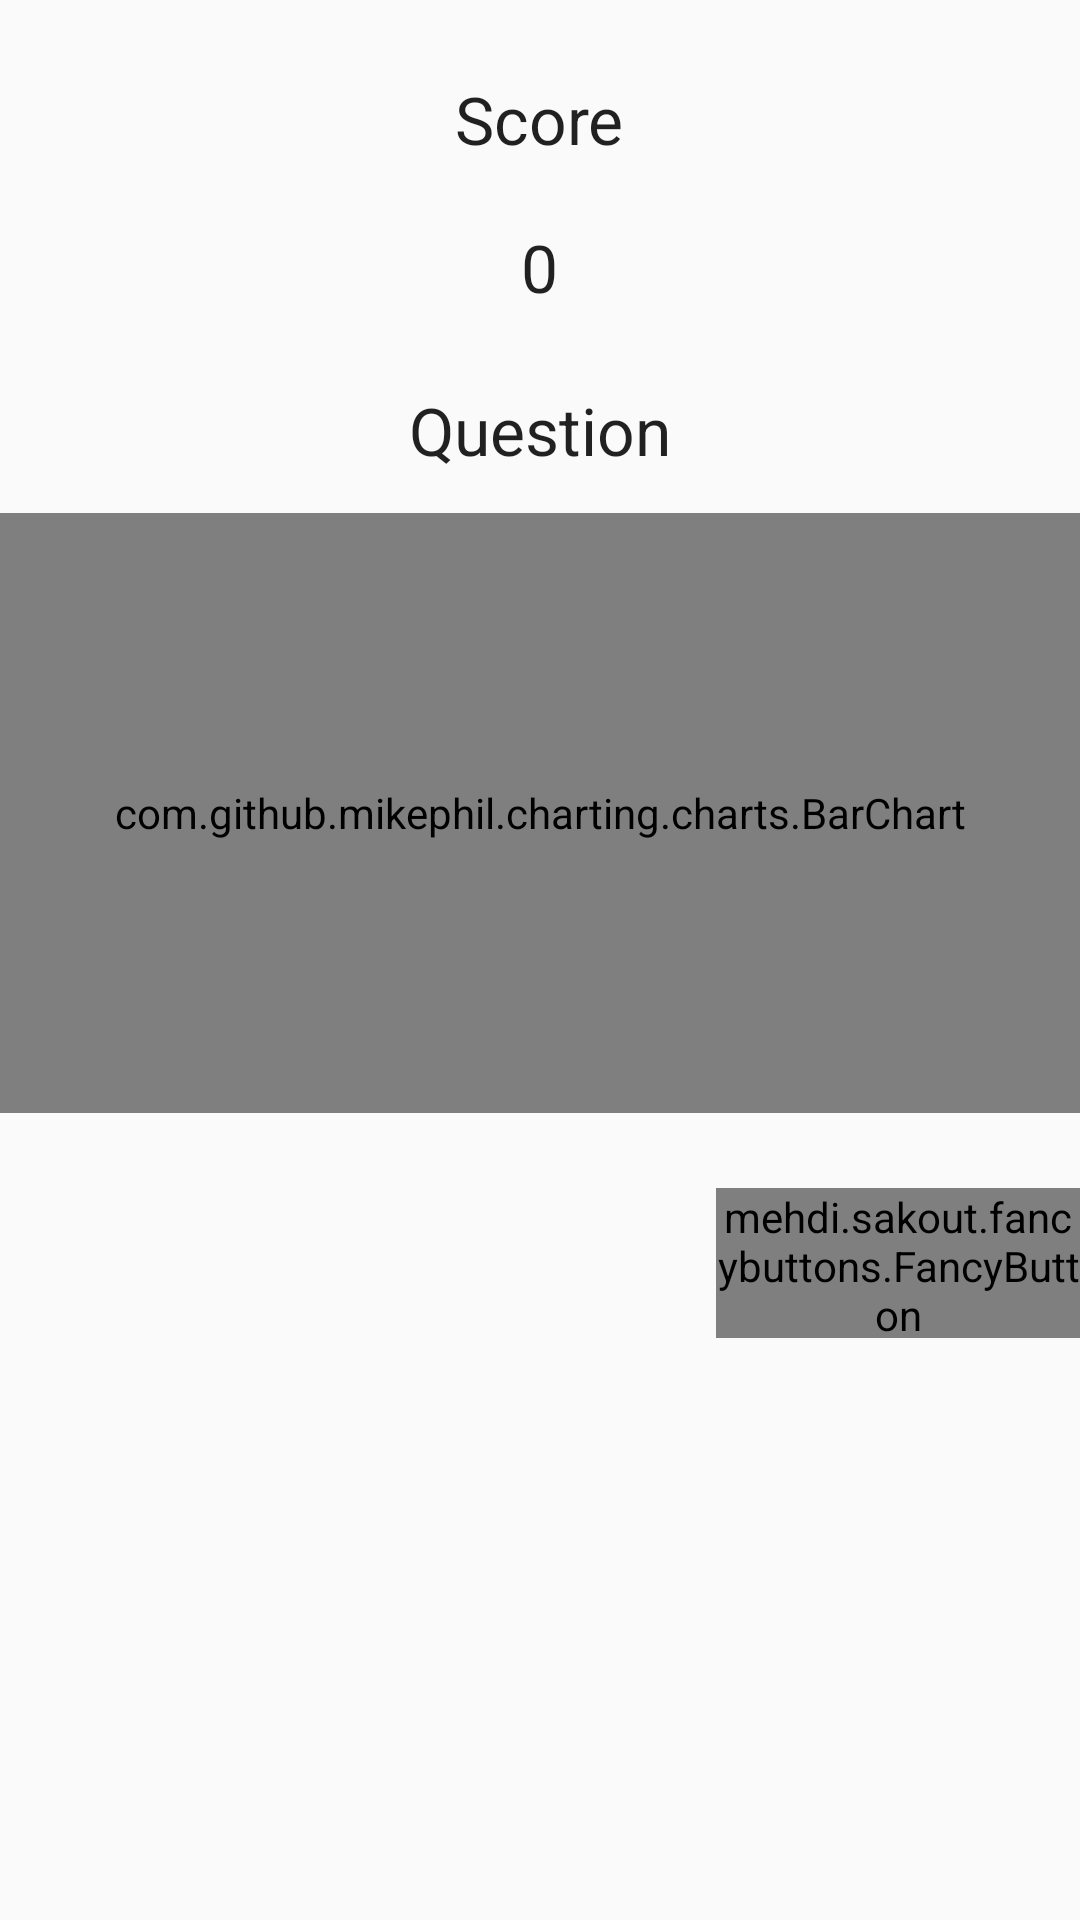

Reconstruct the res/layout file that produces this screen, plus the resources it refers to.
<!-- AndroidManifest.xml: application theme AppTheme -->
<!-- res/layout/activity_score.xml -->
<RelativeLayout xmlns:android="http://schemas.android.com/apk/res/android"
    xmlns:tools="http://schemas.android.com/tools" android:layout_width="match_parent"
    xmlns:fancy="http://schemas.android.com/apk/res-auto"
    android:layout_height="match_parent" android:paddingLeft="@dimen/activity_horizontal_margin"
    android:paddingRight="@dimen/activity_horizontal_margin"
    android:paddingTop="@dimen/activity_vertical_margin"
    android:paddingBottom="@dimen/activity_vertical_margin"
    tools:context="com.myquiz.tylerwindham.myquiz.QuestiongraphActivity">

    <TextView
        android:layout_width="wrap_content"
        android:layout_height="wrap_content"
        android:textAppearance="?android:attr/textAppearanceLarge"
        android:text="Score"
        android:id="@+id/scoreLabel"
        android:layout_marginTop="25dp"
        android:layout_alignParentTop="true"
        android:layout_centerHorizontal="true" />

    <TextView
        android:layout_width="wrap_content"
        android:layout_height="wrap_content"
        android:textAppearance="?android:attr/textAppearanceLarge"
        android:text="0"
        android:id="@+id/numericScore"
        android:layout_marginTop="20dp"
        android:layout_below="@+id/scoreLabel"
        android:layout_centerHorizontal="true" />

    <com.github.mikephil.charting.charts.BarChart
        android:id="@+id/chart"
        android:layout_width="400dp"
        android:layout_height="200dp"
        android:layout_below="@+id/questionLabel"
        android:layout_alignParentLeft="true"
        android:layout_alignParentStart="true"
        android:layout_marginTop="13dp" />

    <TextView
        android:layout_width="wrap_content"
        android:layout_height="wrap_content"
        android:textAppearance="?android:attr/textAppearanceLarge"
        android:text="Question"
        android:id="@+id/questionLabel"
        android:layout_marginTop="25dp"
        android:layout_below="@+id/numericScore"
        android:layout_centerHorizontal="true" />

    <mehdi.sakout.fancybuttons.FancyButton
        android:layout_width="wrap_content"
        android:layout_height="50dp"
        android:text="Next"
        android:id="@+id/nextButton"
        fancy:fb_text="Next"
        fancy:fb_borderColor="#FFFFFF"
        fancy:fb_defaultColor="#6ea6ff"
        fancy:fb_borderWidth="1dp"
        fancy:fb_radius="25dp"
        android:background="#6ea6ff"
        android:textColor="#ffffff"
        android:layout_marginLeft="15dp"
        android:layout_marginStart="15dp"
        android:layout_marginTop="25dp"
        android:layout_below="@+id/chart"
        android:layout_toRightOf="@+id/questionLabel"
        android:layout_alignRight="@+id/chart"
        android:layout_alignEnd="@+id/chart" />



</RelativeLayout>
<!-- resources referenced by this layout -->
<resources>
  <style name="AppTheme" parent="Theme.AppCompat.Light">
          
          <item name="actionBarStyle">@style/MyActionBar</item>
      </style>
  <style name="MyActionBar" parent="@style/Widget.AppCompat.Light.ActionBar.Solid.Inverse">
          <item name="background">@color/lightblue</item>
          <item name="titleTextStyle">@style/MyActionBarTitle</item>
      </style>
  <item name="lightblue" type="color">#6ea6ff</item>
  <style name="MyActionBarTitle" parent="@style/TextAppearance.AppCompat.Widget.ActionBar.Title">
          <item name="android:textColor">#ffffff</item>
          <item name="android:text">myQuiz</item>
      </style>
</resources>
